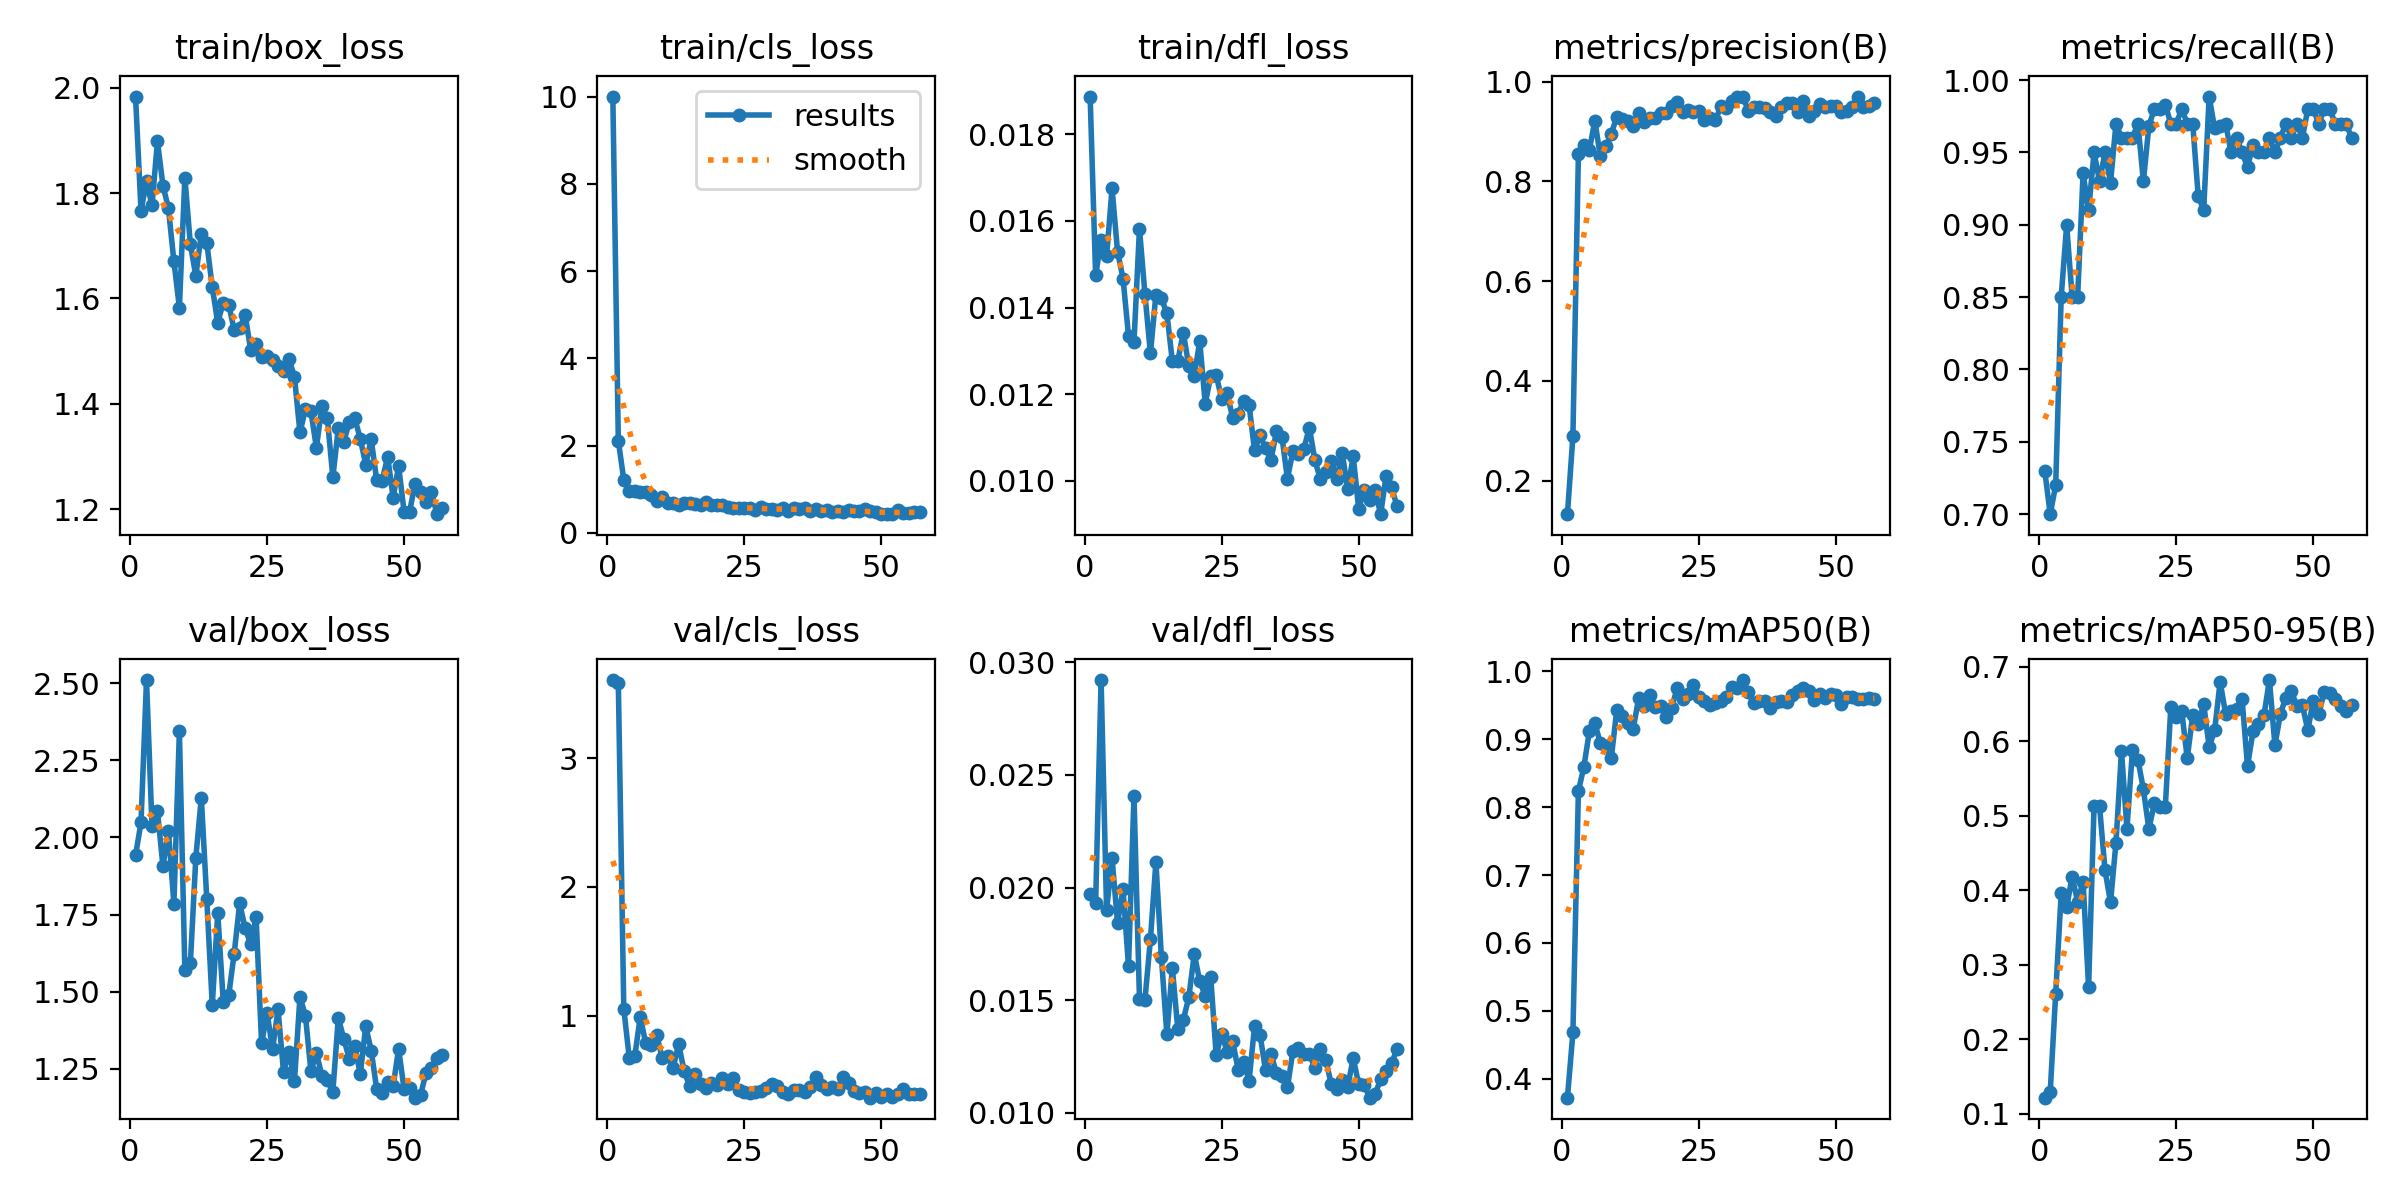

The table this chart was drawn from, first rows:
epoch, time, train/box_loss, train/cls_loss, train/dfl_loss, metrics/precision(B), metrics/recall(B), metrics/mAP50(B), metrics/mAP50-95(B), val/box_loss, val/cls_loss, val/dfl_loss, lr/pg0, lr/pg1, lr/pg2
1, 44.74, 1.983, 10.01, 0.01887, 0.1325, 0.73, 0.3721, 0.1217, 1.942, 3.605, 0.01971, 0.00018, 0.00018, 0.08218
2, 47, 1.766, 2.112, 0.01474, 0.2893, 0.7, 0.4681, 0.1299, 2.049, 3.58, 0.01931, 0.0003654, 0.0003654, 0.06337
3, 49.23, 1.822, 1.214, 0.01556, 0.8539, 0.72, 0.8237, 0.2613, 2.51, 1.054, 0.02921, 0.0005461, 0.0005461, 0.04455
4, 51.47, 1.777, 0.9645, 0.01518, 0.8723, 0.85, 0.8595, 0.396, 2.039, 0.6725, 0.01899, 0.0007222, 0.0007222, 0.02572
5, 53.63, 1.898, 0.9621, 0.01675, 0.8632, 0.9, 0.9117, 0.3771, 2.085, 0.6864, 0.0213, 0.0008935, 0.0008935, 0.006893
6, 55.77, 1.814, 0.9277, 0.01529, 0.9212, 0.85, 0.9234, 0.4184, 1.907, 0.9922, 0.01843, 0.0009381, 0.0009381, 0.0009381
7, 57.87, 1.771, 0.9447, 0.01467, 0.8504, 0.85, 0.8948, 0.3849, 2.022, 0.7879, 0.01992, 0.0009258, 0.0009258, 0.0009258
8, 59.85, 1.67, 0.865, 0.01335, 0.8698, 0.9356, 0.8903, 0.4114, 1.785, 0.7774, 0.0165, 0.0009134, 0.0009134, 0.0009134
9, 61.85, 1.583, 0.7291, 0.0132, 0.8952, 0.91, 0.8723, 0.27, 2.344, 0.8531, 0.02408, 0.000901, 0.000901, 0.000901
10, 63.91, 1.829, 0.8271, 0.01582, 0.9292, 0.95, 0.9431, 0.5137, 1.569, 0.6739, 0.01506, 0.0008886, 0.0008886, 0.0008886
11, 66.09, 1.703, 0.6919, 0.01431, 0.9244, 0.93, 0.9339, 0.5125, 1.592, 0.6904, 0.01502, 0.0008762, 0.0008762, 0.0008762
12, 68.14, 1.643, 0.6767, 0.01294, 0.9213, 0.95, 0.9243, 0.4269, 1.935, 0.5947, 0.0177, 0.0008639, 0.0008639, 0.0008639
13, 70.24, 1.723, 0.6444, 0.0143, 0.9117, 0.929, 0.9153, 0.3839, 2.129, 0.7808, 0.02114, 0.0008515, 0.0008515, 0.0008515
14, 72.31, 1.706, 0.6799, 0.01421, 0.9375, 0.97, 0.9609, 0.4639, 1.8, 0.574, 0.01692, 0.0008391, 0.0008391, 0.0008391
15, 74.3, 1.621, 0.6919, 0.01387, 0.9195, 0.96, 0.9492, 0.5865, 1.456, 0.4556, 0.01348, 0.0008268, 0.0008268, 0.0008268
16, 76.42, 1.554, 0.654, 0.01276, 0.9263, 0.96, 0.9655, 0.4825, 1.757, 0.5467, 0.01642, 0.0008144, 0.0008144, 0.0008144
17, 78.35, 1.592, 0.6484, 0.01277, 0.926, 0.96, 0.9475, 0.5877, 1.468, 0.4734, 0.0137, 0.000802, 0.000802, 0.000802
18, 80.62, 1.588, 0.7009, 0.01342, 0.9368, 0.97, 0.9491, 0.5753, 1.489, 0.4393, 0.01413, 0.0007896, 0.0007896, 0.0007896
19, 82.56, 1.54, 0.6452, 0.01265, 0.9366, 0.93, 0.9326, 0.5355, 1.624, 0.4755, 0.01512, 0.0007772, 0.0007772, 0.0007772
20, 84.52, 1.544, 0.6422, 0.01243, 0.9509, 0.9683, 0.9463, 0.4819, 1.787, 0.4648, 0.01705, 0.0007649, 0.0007649, 0.0007649
21, 86.43, 1.568, 0.6344, 0.01322, 0.9584, 0.98, 0.9749, 0.5168, 1.706, 0.5149, 0.01584, 0.0007525, 0.0007525, 0.0007525
22, 88.63, 1.503, 0.6017, 0.01178, 0.9394, 0.98, 0.9588, 0.5121, 1.655, 0.4743, 0.01519, 0.0007401, 0.0007401, 0.0007401
23, 90.56, 1.513, 0.5582, 0.01242, 0.9425, 0.9829, 0.9673, 0.5118, 1.741, 0.5142, 0.01603, 0.0007277, 0.0007277, 0.0007277
24, 92.49, 1.489, 0.5608, 0.01244, 0.938, 0.97, 0.9798, 0.6454, 1.333, 0.4212, 0.01255, 0.0007154, 0.0007154, 0.0007154
25, 94.54, 1.491, 0.5759, 0.01189, 0.9403, 0.97, 0.9619, 0.6327, 1.432, 0.4124, 0.01351, 0.000703, 0.000703, 0.000703
26, 96.6, 1.484, 0.5764, 0.01202, 0.9229, 0.98, 0.9557, 0.6401, 1.314, 0.3999, 0.01271, 0.0006906, 0.0006906, 0.0006906
27, 98.81, 1.472, 0.5275, 0.01146, 0.927, 0.97, 0.9507, 0.5769, 1.443, 0.412, 0.01318, 0.0006783, 0.0006783, 0.0006783
28, 100.8, 1.462, 0.5901, 0.01155, 0.9228, 0.97, 0.9535, 0.6351, 1.241, 0.4146, 0.01192, 0.0006659, 0.0006659, 0.0006659
29, 103.4, 1.485, 0.5454, 0.01184, 0.9505, 0.92, 0.956, 0.623, 1.306, 0.4368, 0.01226, 0.0006535, 0.0006535, 0.0006535
30, 105.4, 1.45, 0.5455, 0.01175, 0.9471, 0.91, 0.9617, 0.65, 1.212, 0.4713, 0.01142, 0.0006411, 0.0006411, 0.0006411
31, 107.4, 1.345, 0.5252, 0.0107, 0.9611, 0.9886, 0.9773, 0.5923, 1.484, 0.458, 0.01384, 0.0006287, 0.0006287, 0.0006287
32, 109.5, 1.39, 0.5648, 0.01105, 0.9699, 0.9667, 0.9751, 0.6146, 1.422, 0.4091, 0.01347, 0.0006164, 0.0006164, 0.0006164
33, 111.6, 1.385, 0.4962, 0.01075, 0.9699, 0.9684, 0.9873, 0.6798, 1.242, 0.3931, 0.01188, 0.000604, 0.000604, 0.000604
34, 113.7, 1.316, 0.5629, 0.01049, 0.9414, 0.97, 0.969, 0.6368, 1.302, 0.4231, 0.01261, 0.0005916, 0.0005916, 0.0005916
35, 115.6, 1.395, 0.5509, 0.01114, 0.9492, 0.95, 0.9534, 0.6411, 1.228, 0.4246, 0.01175, 0.0005793, 0.0005793, 0.0005793
36, 117.5, 1.372, 0.5578, 0.01101, 0.9481, 0.96, 0.9564, 0.6432, 1.213, 0.4083, 0.01164, 0.0005669, 0.0005669, 0.0005669
37, 119.5, 1.26, 0.5029, 0.01005, 0.9469, 0.95, 0.9565, 0.6569, 1.176, 0.4439, 0.01113, 0.0005545, 0.0005545, 0.0005545
38, 121.4, 1.353, 0.5485, 0.01069, 0.9384, 0.94, 0.9467, 0.5666, 1.416, 0.5226, 0.01275, 0.0005421, 0.0005421, 0.0005421
39, 123.5, 1.327, 0.5076, 0.01061, 0.9317, 0.955, 0.9555, 0.6133, 1.347, 0.4652, 0.01289, 0.0005297, 0.0005297, 0.0005297
40, 125.7, 1.366, 0.5321, 0.01074, 0.9487, 0.95, 0.9565, 0.6235, 1.283, 0.4353, 0.01263, 0.0005174, 0.0005174, 0.0005174
41, 127.6, 1.372, 0.4733, 0.01123, 0.9565, 0.95, 0.9548, 0.6351, 1.326, 0.4512, 0.01263, 0.000505, 0.000505, 0.000505
42, 129.6, 1.334, 0.5003, 0.01048, 0.9569, 0.96, 0.9647, 0.6821, 1.232, 0.4313, 0.01198, 0.0004926, 0.0004926, 0.0004926
43, 131.7, 1.285, 0.4816, 0.01004, 0.9385, 0.95, 0.9713, 0.5943, 1.388, 0.529, 0.01284, 0.0004802, 0.0004802, 0.0004802
44, 133.7, 1.332, 0.5326, 0.0102, 0.9613, 0.96, 0.9757, 0.6369, 1.31, 0.4823, 0.01235, 0.0004679, 0.0004679, 0.0004679
45, 135.6, 1.255, 0.4929, 0.01046, 0.9311, 0.97, 0.9711, 0.6586, 1.185, 0.4154, 0.01126, 0.0004555, 0.0004555, 0.0004555
46, 137.8, 1.254, 0.4899, 0.01005, 0.9412, 0.96, 0.9575, 0.6671, 1.173, 0.4045, 0.01104, 0.0004431, 0.0004431, 0.0004431
47, 139.8, 1.3, 0.545, 0.01064, 0.9541, 0.97, 0.9671, 0.6473, 1.207, 0.4057, 0.01145, 0.0004307, 0.0004307, 0.0004307
48, 141.9, 1.222, 0.4968, 0.0098, 0.9492, 0.96, 0.9614, 0.6487, 1.194, 0.3649, 0.01116, 0.0004184, 0.0004184, 0.0004184
49, 143.9, 1.281, 0.4707, 0.01057, 0.9514, 0.98, 0.9664, 0.6147, 1.315, 0.3994, 0.01243, 0.000406, 0.000406, 0.000406
50, 145.9, 1.195, 0.4359, 0.00935, 0.9515, 0.9799, 0.9653, 0.6543, 1.184, 0.374, 0.01127, 0.0003936, 0.0003936, 0.0003936
51, 147.9, 1.195, 0.4363, 0.00979, 0.9399, 0.97, 0.9526, 0.6364, 1.189, 0.3928, 0.01125, 0.0003813, 0.0003813, 0.0003813
52, 149.9, 1.248, 0.427, 0.00955, 0.9414, 0.98, 0.9622, 0.6663, 1.157, 0.3716, 0.01067, 0.0003689, 0.0003689, 0.0003689
53, 152, 1.232, 0.5229, 0.00979, 0.9496, 0.98, 0.9624, 0.6641, 1.165, 0.3903, 0.01083, 0.0003565, 0.0003565, 0.0003565
54, 154, 1.214, 0.4641, 0.00923, 0.9689, 0.97, 0.9601, 0.656, 1.238, 0.4335, 0.01148, 0.0003441, 0.0003441, 0.0003441
55, 156, 1.232, 0.448, 0.01011, 0.949, 0.97, 0.96, 0.6473, 1.252, 0.3972, 0.01185, 0.0003318, 0.0003318, 0.0003318
56, 158, 1.19, 0.4817, 0.00985, 0.9509, 0.97, 0.9607, 0.6405, 1.287, 0.3954, 0.01222, 0.0003194, 0.0003194, 0.0003194
57, 160, 1.202, 0.4702, 0.00941, 0.9578, 0.96, 0.9597, 0.649, 1.294, 0.3914, 0.01281, 0.000307, 0.000307, 0.000307
